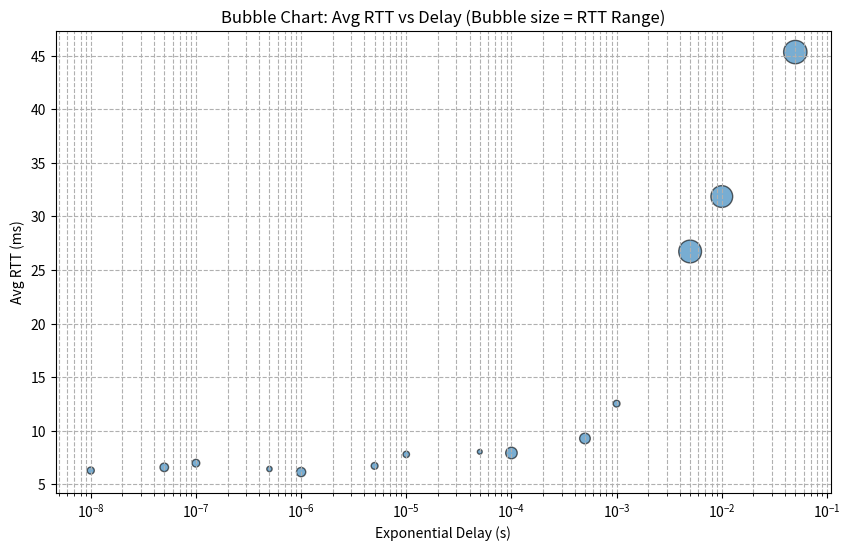

Generate this figure with matplotlib:
import matplotlib.pyplot as plt
import numpy as np
import pandas as pd


# Provided data
delays = np.array([5e-2, 1e-2, 5e-3, 1e-3, 5e-4,
                    1e-4, 5e-5, 1e-5, 5e-6, 1e-6,
                    5e-7, 1e-7, 5e-8, 1e-8])
rtt_min = np.array([
    38.318,27.528,  # 5e-2,1e-2
    20.562,11.817,  # 5e-3,1e-3
    7.750,5.622,    # 5e-4,1e-4
    7.785,7.223,    # 5e-5,1e-5
    6.261,4.854,    # 5e-6,1e-6
    6.074,6.053,    # 5e-7,1e-7
    5.827,5.760     # 5e-8,1e-8
])
rtt_avg = np.array([
    45.346,31.857,  # 5e-2,1e-2
    26.728,12.519,  # 5e-3,1e-3
    9.269,7.914,    # 5e-4,1e-4
    8.024,7.782,    # 5e-5,1e-5
    6.708,6.132,    # 5e-6,1e-6
    6.419,6.962,    # 5e-7,1e-7
    6.573,6.275     # 5e-8,1e-8
])
rtt_max = np.array([
    52.486,39.860,  # 5e-2,1e-2
    34.034,13.005,  # 5e-3,1e-3
    10.692,9.074,   # 5e-4,1e-4
    8.384,8.295,    # 5e-5,1e-5
    7.473,7.075,    # 5e-6,1e-6
    6.809,7.582,    # 5e-7,1e-7
    7.730,7.05      # 5e-8,1e-8
])
rtt_mdev = np.array([
5.784,5.665, #5e-2,1e-2

5.558,0.508, #5e-3,1e-3

1.203,1.620, #5e-4,1e-4

0.258,0.438, #5e-5,1e-5

0.543,0.937, #5e-6,1e-6

0.301,0.656, #5e-7,1e-7

0.829,0.559, #5e-8,1e-8
])

# Sort the data by delays (in increasing order)
sorted_indices = np.argsort(delays)
delays_sorted = delays[sorted_indices]
rtt_min_sorted = rtt_min[sorted_indices]
rtt_avg_sorted = rtt_avg[sorted_indices]
rtt_max_sorted = rtt_max[sorted_indices]

plt.figure(figsize=(10,6))
bubble_size = (rtt_max_sorted - rtt_min_sorted) * 20  # Scale bubble size appropriately

plt.scatter(delays_sorted, rtt_avg_sorted, s=bubble_size, alpha=0.6, edgecolors='k')
plt.xscale('log')
plt.xlabel('Exponential Delay (s)')
plt.ylabel('Avg RTT (ms)')
plt.title('Bubble Chart: Avg RTT vs Delay (Bubble size = RTT Range)')
plt.grid(True, which="both", ls="--")
plt.show()